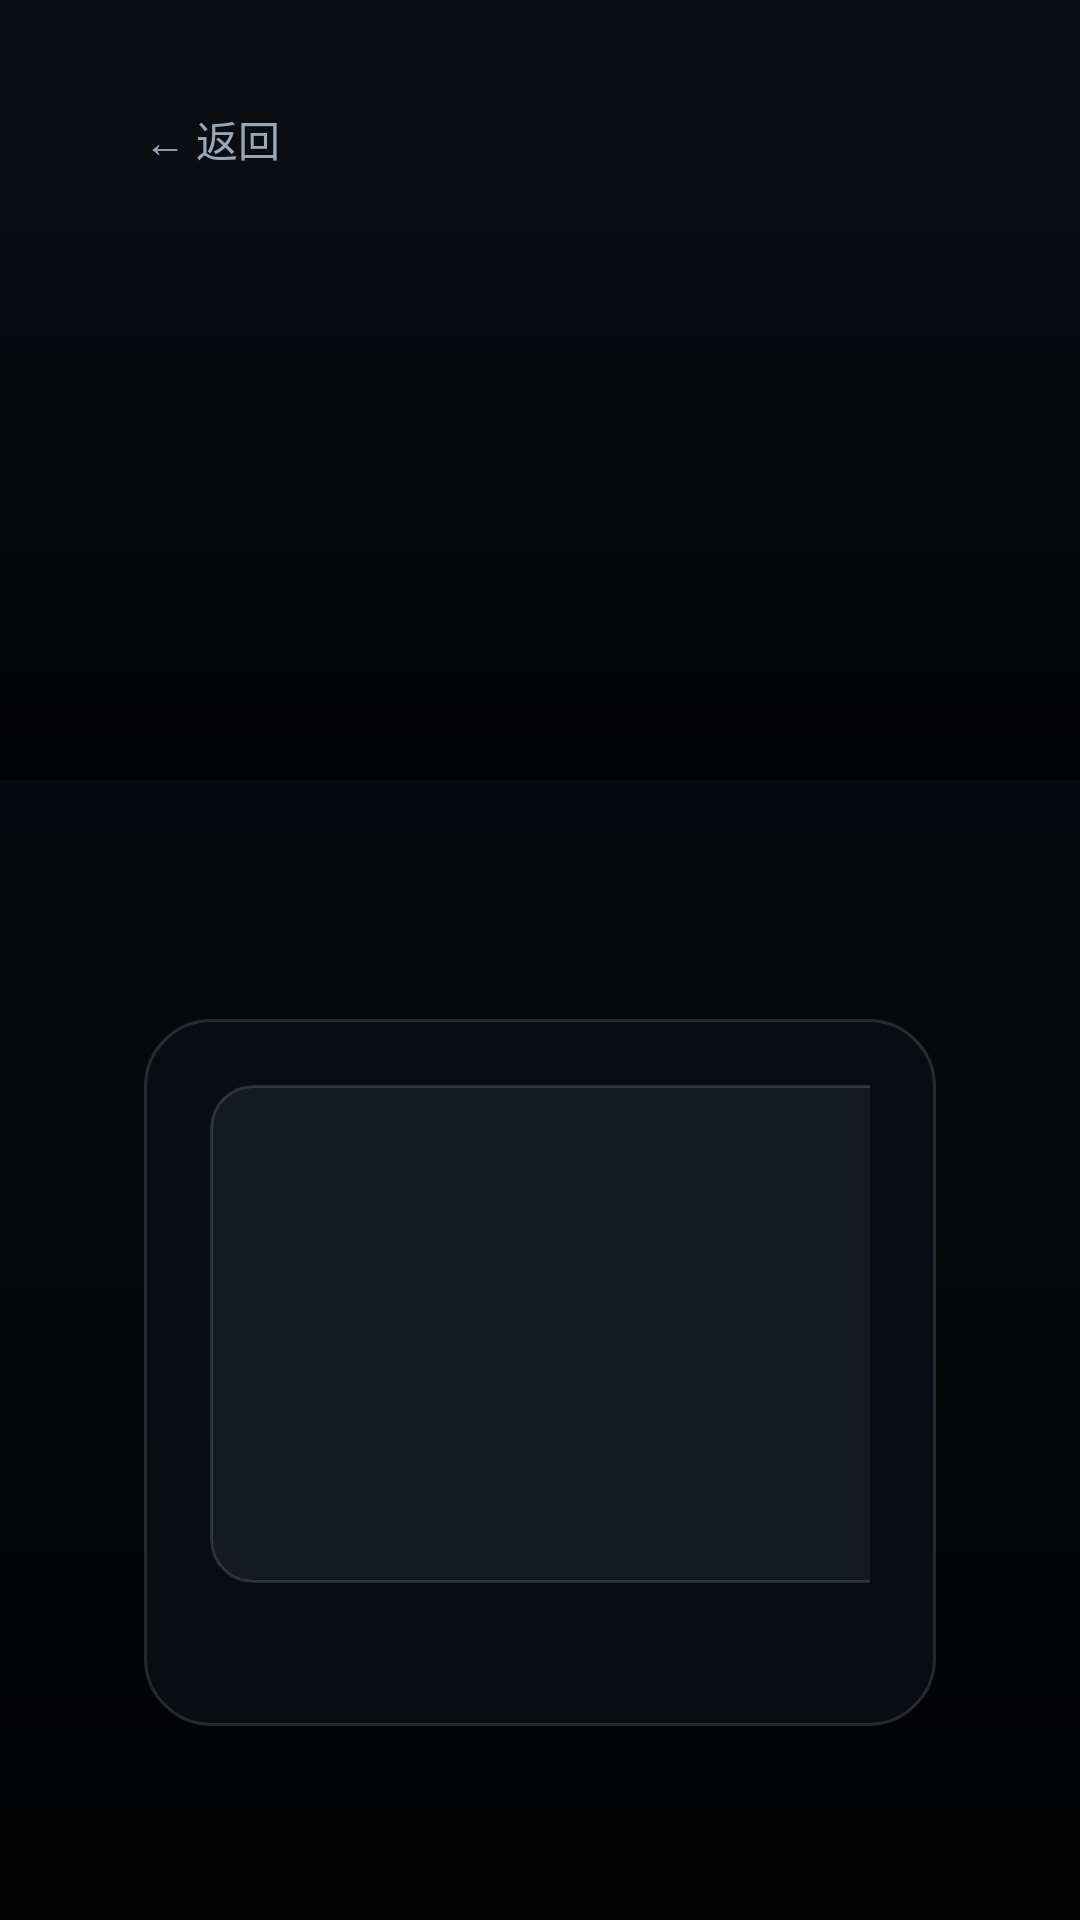

Produce the Android XML layout that renders to this screen, including the resource entries it uses.
<!-- AndroidManifest.xml: application theme AppTheme -->
<!-- res/layout/activity_video_detail.xml -->
<?xml version="1.0" encoding="utf-8"?>
<FrameLayout xmlns:android="http://schemas.android.com/apk/res/android"
    android:layout_width="match_parent"
    android:layout_height="match_parent"
    android:background="@color/bg">

    <ImageView
        android:id="@+id/backdrop"
        android:layout_width="match_parent"
        android:layout_height="match_parent"
        android:contentDescription="背景图"
        android:scaleType="centerCrop" />

    <View
        android:layout_width="match_parent"
        android:layout_height="match_parent"
        android:background="@drawable/bg_scrim_bottom" />

    <View
        android:layout_width="match_parent"
        android:layout_height="260dp"
        android:background="@drawable/bg_scrim_top" />

    <TextView
        android:layout_width="wrap_content"
        android:layout_height="wrap_content"
        android:layout_marginStart="48dp"
        android:layout_marginTop="36dp"
        android:text="← 返回"
        android:textColor="@color/text_dim"
        android:textSize="14sp" />

    <LinearLayout
        android:layout_width="match_parent"
        android:layout_height="wrap_content"
        android:layout_gravity="bottom"
        android:orientation="vertical"
        android:paddingStart="48dp"
        android:paddingEnd="48dp"
        android:paddingBottom="40dp">

        <LinearLayout
            android:layout_width="match_parent"
            android:layout_height="wrap_content"
            android:background="@drawable/bg_detail_info"
            android:orientation="horizontal"
            android:padding="22dp">

            <ImageView
                android:id="@+id/poster"
                android:layout_width="292dp"
                android:layout_height="166dp"
                android:background="@drawable/bg_poster"
                android:clipToOutline="true"
                android:contentDescription="视频海报"
                android:scaleType="centerCrop" />

            <LinearLayout
                android:layout_width="0dp"
                android:layout_height="wrap_content"
                android:layout_marginStart="24dp"
                android:layout_weight="1"
                android:orientation="vertical">

                <TextView
                    android:id="@+id/title"
                    android:layout_width="match_parent"
                    android:layout_height="wrap_content"
                    android:ellipsize="end"
                    android:maxLines="1"
                    android:text="视频标题"
                    android:textColor="@color/text"
                    android:textSize="36sp"
                    android:textStyle="bold" />

                <TextView
                    android:id="@+id/meta"
                    android:layout_width="match_parent"
                    android:layout_height="wrap_content"
                    android:layout_marginTop="5dp"
                    android:ellipsize="end"
                    android:maxLines="1"
                    android:text=""
                    android:textColor="@color/text_dim"
                    android:textSize="15sp" />

                <TextView
                    android:id="@+id/overview"
                    android:layout_width="match_parent"
                    android:layout_height="wrap_content"
                    android:layout_marginTop="8dp"
                    android:ellipsize="end"
                    android:lineSpacingExtra="3dp"
                    android:maxLines="3"
                    android:text=""
                    android:textColor="#CCFFFFFF"
                    android:textSize="14sp" />

                <LinearLayout
                    android:layout_width="wrap_content"
                    android:layout_height="wrap_content"
                    android:layout_marginTop="16dp"
                    android:orientation="horizontal">

                    <TextView
                        android:id="@+id/btnPlay"
                        android:layout_width="wrap_content"
                        android:layout_height="wrap_content"
                        android:background="@drawable/bg_button"
                        android:clickable="true"
                        android:focusable="true"
                        android:paddingStart="28dp"
                        android:paddingTop="11dp"
                        android:paddingEnd="28dp"
                        android:paddingBottom="11dp"
                        android:text="播放"
                        android:textColor="@color/white"
                        android:textSize="17sp"
                        android:textStyle="bold" />
                </LinearLayout>
            </LinearLayout>
        </LinearLayout>

        <TextView
            android:id="@+id/source"
            android:layout_width="match_parent"
            android:layout_height="wrap_content"
            android:layout_marginTop="10dp"
            android:text=""
            android:textColor="@color/text_faint"
            android:textSize="11sp" />
    </LinearLayout>
</FrameLayout>
<!-- resources referenced by this layout -->
<resources>
  <color name="bg">#0A0E14</color>
  <color name="text">#F4F7FB</color>
  <color name="text_dim">#9AA7B8</color>
  <color name="text_faint">#5F6B7A</color>
  <color name="white">#FFFFFFFF</color>
  <!-- drawable bg_button (drawable) -->
  <?xml version="1.0" encoding="utf-8"?>
  <selector xmlns:android="http://schemas.android.com/apk/res/android">
      <item android:state_focused="true">
          <shape android:shape="rectangle">
              <corners android:radius="12dp" />
              <solid android:color="#FF4EA1FF" />
              <stroke android:width="2dp" android:color="#FFFFFFFF" />
          </shape>
      </item>
      <item android:state_pressed="true">
          <shape android:shape="rectangle">
              <corners android:radius="12dp" />
              <solid android:color="#FF7B61FF" />
          </shape>
      </item>
      <item>
          <shape android:shape="rectangle">
              <corners android:radius="12dp" />
              <solid android:color="#26FFFFFF" />
              <stroke android:width="1dp" android:color="#44FFFFFF" />
          </shape>
      </item>
  </selector>
  <!-- drawable bg_detail_info (drawable) -->
  <?xml version="1.0" encoding="utf-8"?>
  <shape xmlns:android="http://schemas.android.com/apk/res/android" android:shape="rectangle">
      <corners android:radius="22dp" />
      <solid android:color="#CC0A0E14" />
      <stroke android:width="1dp" android:color="#22FFFFFF" />
  </shape>
  <!-- drawable bg_poster (drawable) -->
  <?xml version="1.0" encoding="utf-8"?>
  <selector xmlns:android="http://schemas.android.com/apk/res/android">
      <item android:state_focused="true">
          <shape android:shape="rectangle">
              <corners android:radius="14dp" />
              <solid android:color="#FF1B2431" />
              <stroke android:width="3dp" android:color="#FFFFFFFF" />
          </shape>
      </item>
      <item android:state_selected="true">
          <shape android:shape="rectangle">
              <corners android:radius="14dp" />
              <solid android:color="#334EA1FF" />
              <stroke android:width="2dp" android:color="#FF4EA1FF" />
          </shape>
      </item>
      <item>
          <shape android:shape="rectangle">
              <corners android:radius="14dp" />
              <solid android:color="#FF141A22" />
              <stroke android:width="1dp" android:color="#22FFFFFF" />
          </shape>
      </item>
  </selector>
  <!-- drawable bg_scrim_bottom (drawable) -->
  <?xml version="1.0" encoding="utf-8"?>
  <shape xmlns:android="http://schemas.android.com/apk/res/android" android:shape="rectangle">
      <gradient android:angle="270" android:startColor="#00000000" android:centerColor="#66000000" android:endColor="#E6000000" android:type="linear" />
  </shape>
  <!-- drawable bg_scrim_top (drawable) -->
  <?xml version="1.0" encoding="utf-8"?>
  <shape xmlns:android="http://schemas.android.com/apk/res/android" android:shape="rectangle">
      <gradient android:angle="90" android:startColor="#CC000000" android:centerColor="#33000000" android:endColor="#00000000" android:type="linear" />
  </shape>
  <style name="AppTheme" parent="@android:style/Theme.Material.NoActionBar">
          <item name="android:windowBackground">@color/bg</item>
          <item name="android:colorAccent">@color/accent</item>
          <item name="android:windowFullscreen">true</item>
          <item name="android:windowContentTransitions">true</item>
          <item name="android:fontFamily">sans-serif</item>
          <item name="android:navigationBarColor">@color/bg</item>
          <item name="android:statusBarColor">@color/bg</item>
      </style>
  <color name="accent">#4EA1FF</color>
</resources>
